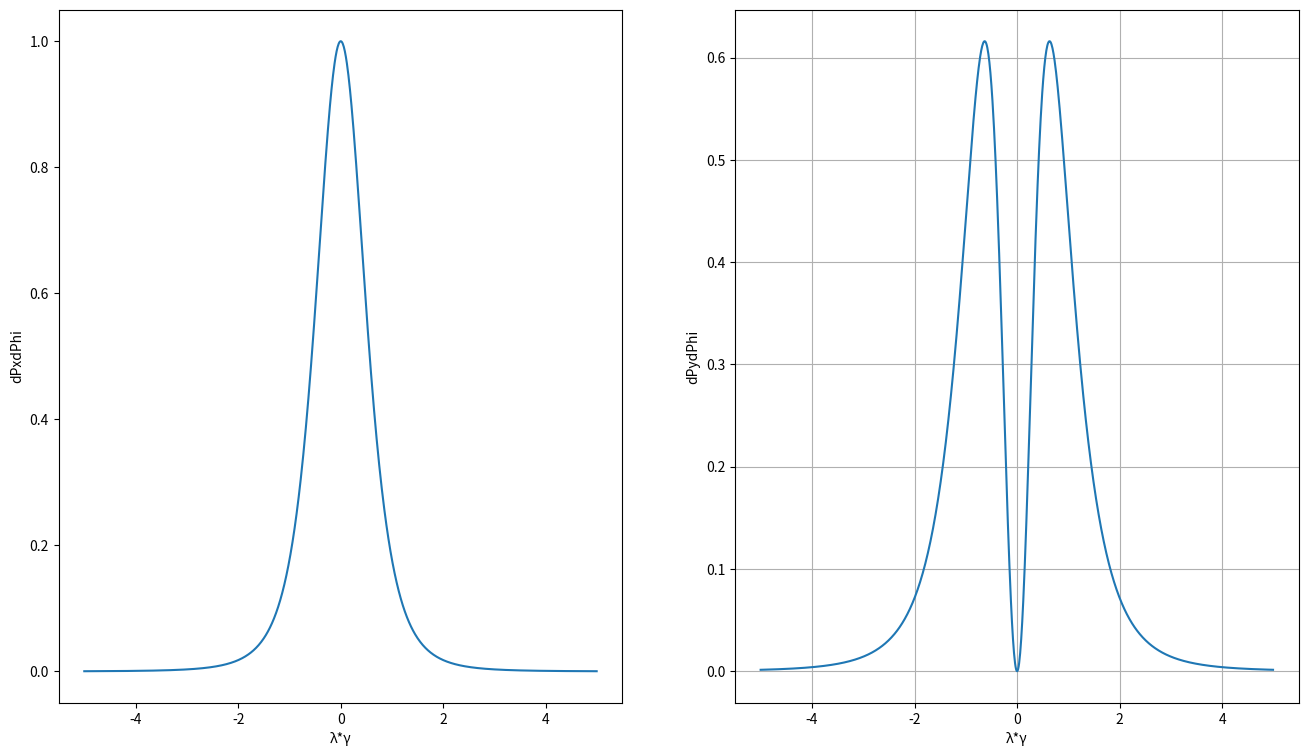

Here is the Python script that generated this plot:
# [redacted]
# [redacted]
#HW2.2

import math
import numpy as np
import matplotlib.pyplot as plt

x = np.arange(-5,5,.01)     #gamma*phi
dPxdPhi = np.zeros(len(x))  #arrays for power 
dPydPhi = np.zeros(len(x))

for a in range(len(x)):
    dPxdPhi = 1/(1+x**2)**(5/2)
    dPydPhi = (5*x**2)/(1+x**2)**(7/2)

fig1, axs = plt.subplots(1,2,figsize=(16,9))
fig1.suptitle('')
axs[0].plot(x,dPxdPhi)
axs[0].set_xlabel('λ*γ')
axs[0].set_ylabel('dPxdPhi')
axs[1].plot(x,dPydPhi)
axs[1].set_xlabel('λ*γ')
axs[1].set_ylabel('dPydPhi')
plt.grid()
plt.show()